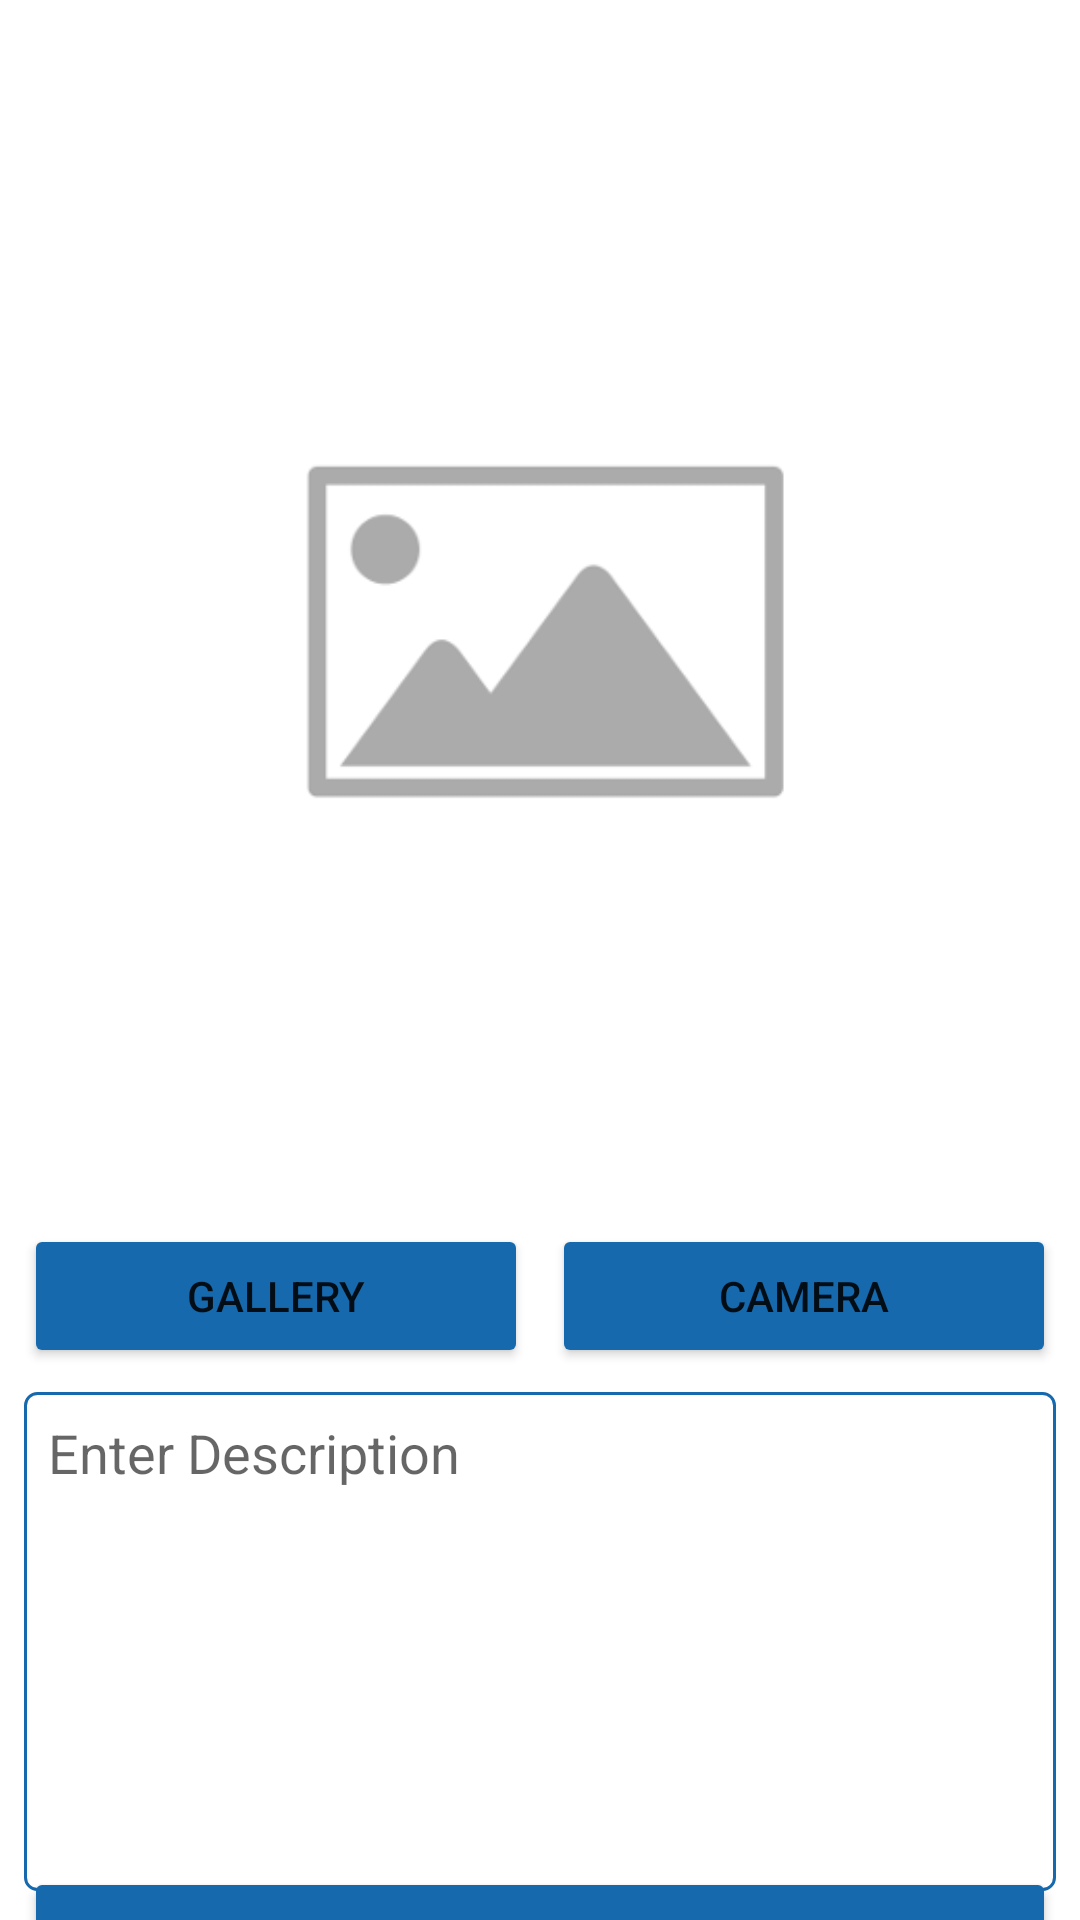

The Android layout XML behind this screen, and the referenced resources:
<!-- AndroidManifest.xml: application theme Theme.MyStoryApp -->
<!-- res/layout/activity_add_story.xml -->
<?xml version="1.0" encoding="utf-8"?>
<ScrollView xmlns:android="http://schemas.android.com/apk/res/android"
    xmlns:app="http://schemas.android.com/apk/res-auto"
    xmlns:tools="http://schemas.android.com/tools"
    android:layout_width="match_parent"
    android:layout_height="match_parent"
    android:fillViewport="true"
    android:scrollbars="none"
    tools:context=".ui.addstory.AddStoryActivity">

    <androidx.constraintlayout.widget.ConstraintLayout
        android:layout_width="match_parent"
        android:layout_height="wrap_content">

        <com.google.android.material.progressindicator.LinearProgressIndicator
            android:id="@+id/progressIndicator"
            android:layout_width="match_parent"
            android:layout_height="wrap_content"
            android:indeterminate="true"
            android:visibility="gone"
            app:layout_constraintEnd_toEndOf="parent"
            app:layout_constraintStart_toStartOf="parent"
            app:layout_constraintTop_toTopOf="parent" />

        <ImageView
            android:id="@+id/previewImageView"
            android:layout_width="0dp"
            android:layout_height="400dp"
            android:layout_marginStart="8dp"
            android:layout_marginTop="8dp"
            android:layout_marginEnd="8dp"
            app:layout_constraintEnd_toEndOf="parent"
            app:layout_constraintStart_toStartOf="parent"
            app:layout_constraintTop_toTopOf="parent"
            app:srcCompat="@drawable/place_holder" />

        <EditText
            android:id="@+id/descriptionEditText"
            android:layout_width="0dp"
            android:layout_height="wrap_content"
            android:layout_marginStart="8dp"
            android:layout_marginEnd="8dp"
            android:layout_marginBottom="8dp"
            android:layout_marginTop="8dp"
            android:background="@drawable/edit_text_background"
            android:gravity="top|start"
            android:hint="@string/adddescription"
            android:inputType="textMultiLine"
            android:lines="7"
            android:padding="8dp"
            app:layout_constraintEnd_toEndOf="parent"
            app:layout_constraintStart_toStartOf="parent"
            app:layout_constraintTop_toBottomOf="@+id/galleryButton" />

        <CheckBox
            android:id="@+id/includeLocationCheckbox"
            android:layout_width="wrap_content"
            android:layout_height="wrap_content"
            android:layout_marginStart="8dp"
            android:text="@string/include_location"
            android:buttonTint="@color/navy"
            android:checked="false"
            app:layout_constraintStart_toStartOf="parent"
            app:layout_constraintTop_toBottomOf="@+id/descriptionEditText" />

        <Button
            android:id="@+id/cameraButton"
            android:layout_width="0dp"
            android:layout_height="wrap_content"
            android:layout_marginStart="8dp"
            android:layout_marginEnd="8dp"
            android:backgroundTint="@color/navy"
            android:text="@string/camera"
            app:layout_constraintEnd_toEndOf="parent"
            app:layout_constraintStart_toEndOf="@+id/galleryButton"
            app:layout_constraintTop_toBottomOf="@+id/previewImageView" />

        <Button
            android:id="@+id/galleryButton"
            android:layout_width="0dp"
            android:layout_height="wrap_content"
            android:layout_marginStart="8dp"
            android:backgroundTint="@color/navy"
            android:elevation="2dp"
            android:scaleType="fitCenter"
            android:text="@string/gallery"
            app:layout_constraintEnd_toStartOf="@+id/cameraButton"
            app:layout_constraintHorizontal_bias="0.5"
            app:layout_constraintStart_toStartOf="parent"
            app:layout_constraintTop_toBottomOf="@+id/previewImageView" />

        <Button
            android:id="@+id/uploadButton"
            android:layout_width="0dp"
            android:layout_height="wrap_content"
            android:layout_marginStart="8dp"
            android:layout_marginEnd="8dp"
            android:layout_marginBottom="8dp"
            android:backgroundTint="@color/navy"
            android:text="@string/upload"
            app:layout_constraintBottom_toBottomOf="parent"
            app:layout_constraintEnd_toEndOf="parent"
            app:layout_constraintStart_toStartOf="parent" />

    </androidx.constraintlayout.widget.ConstraintLayout>
</ScrollView>
<!-- resources referenced by this layout -->
<resources>
  <color name="navy">#1669AD</color>
  <!-- drawable edit_text_background (drawable) -->
  <?xml version="1.0" encoding="utf-8"?>
  <shape xmlns:android="http://schemas.android.com/apk/res/android"
      android:shape="rectangle">
      <solid android:color="@android:color/white" />
      <stroke
          android:width="1dp"
          android:color="@color/navy" />
      <corners android:radius="4dp" />
  </shape>
  <!-- drawable place_holder: png bitmap (drawable, 5353 bytes) -->
  <string name="adddescription">Enter Description</string>
  <string name="camera">Camera</string>
  <string name="gallery">Gallery</string>
  <string name="include_location">Include Location</string>
  <string name="upload">Upload Story!</string>
  <style name="Theme.MyStoryApp" parent="Base.Theme.MyStoryApp" />
  <style name="Base.Theme.MyStoryApp" parent="Theme.MaterialComponents.Light.NoActionBar">
          
      </style>
</resources>
